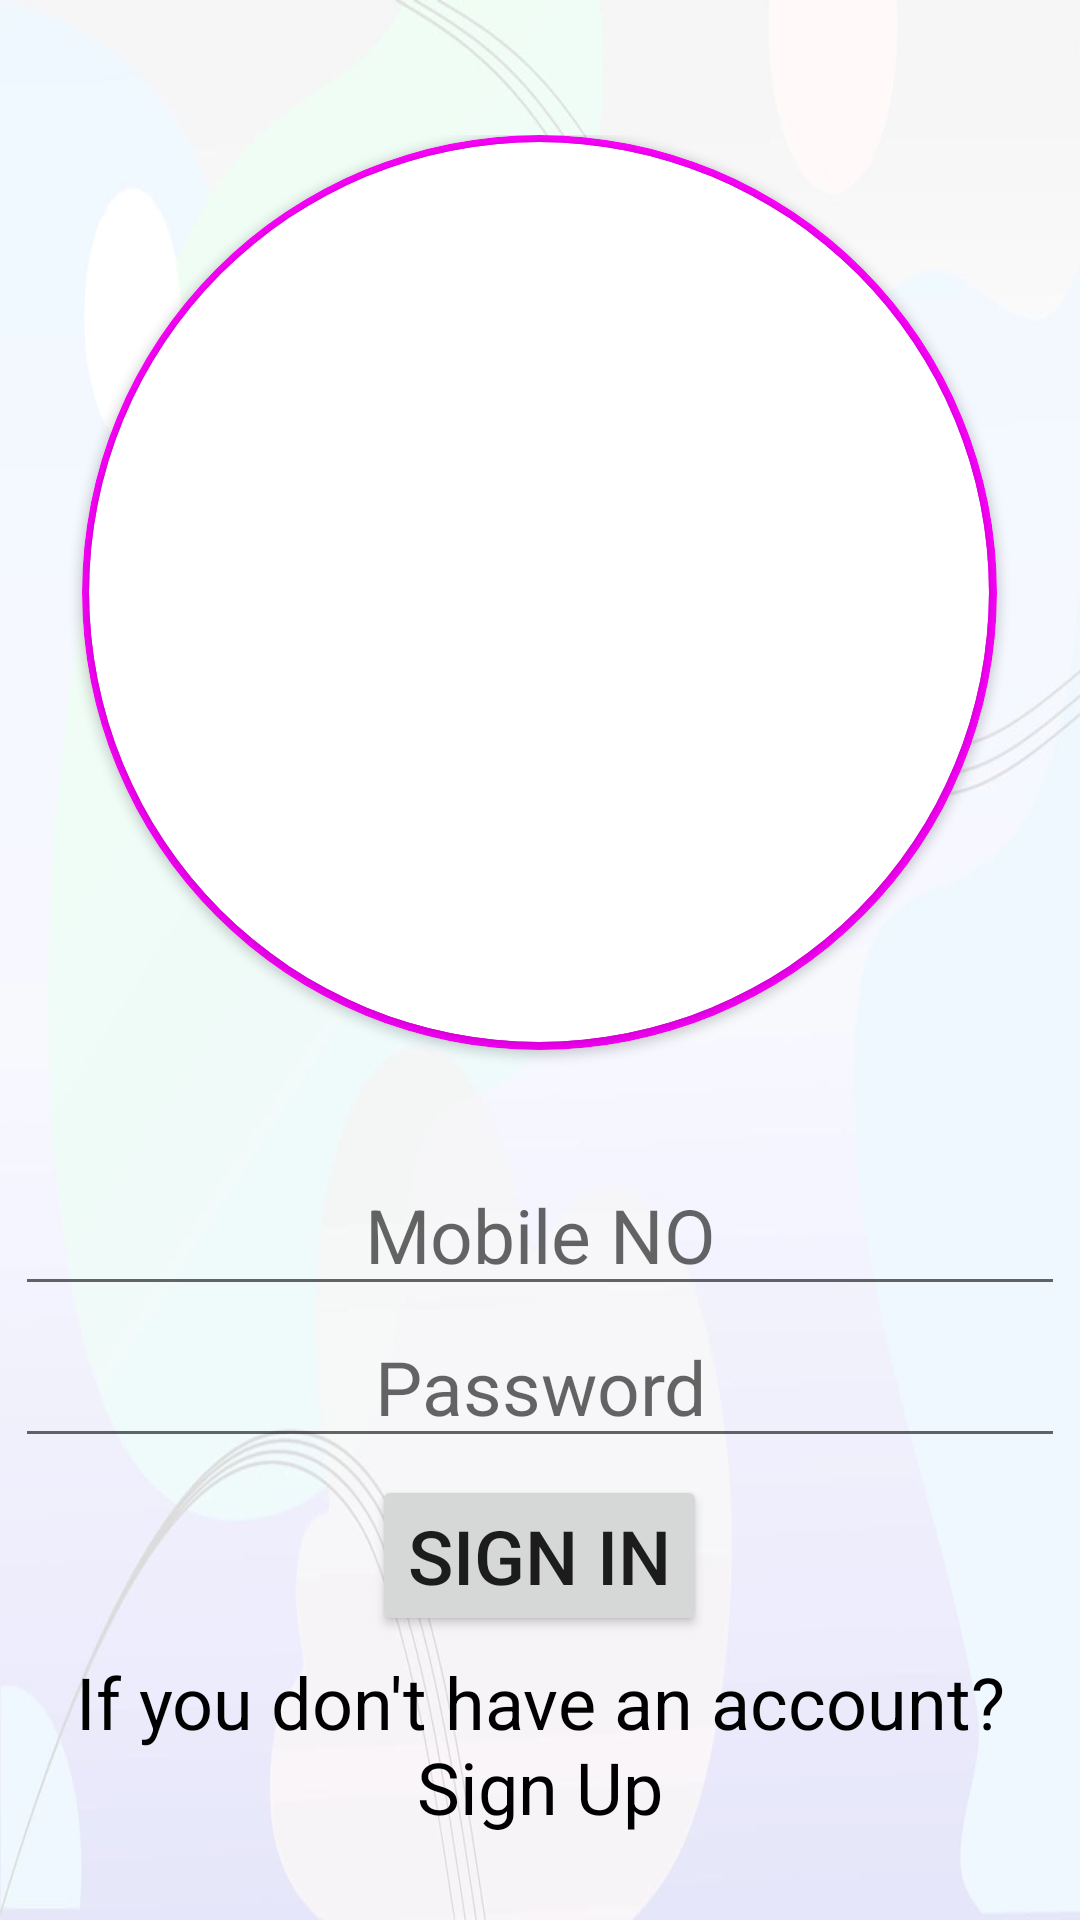

Write the Android layout XML for this screen, with the resource values it uses.
<!-- AndroidManifest.xml: application theme Theme.DWP -->
<!-- res/layout/activity_login.xml -->
<?xml version="1.0" encoding="utf-8"?>
<LinearLayout
    xmlns:android="http://schemas.android.com/apk/res/android"
    xmlns:app="http://schemas.android.com/apk/res-auto"
    xmlns:tools="http://schemas.android.com/tools"
    android:layout_width="match_parent"
    android:layout_height="match_parent"
    android:orientation="vertical"
    android:weightSum="6"
    android:padding="5dp"
    android:background="@drawable/backgr"
    tools:context=".LoginActivity">

    <LinearLayout
        android:layout_width="match_parent"
        android:layout_height="wrap_content"
        android:layout_weight="3"
        android:layout_marginTop="40dp"
        android:gravity="center_horizontal">

        <androidx.cardview.widget.CardView
            android:layout_width="305dp"
            android:layout_height="305dp"
            app:cardBackgroundColor="#ff00ff"
            app:cardCornerRadius="300dp">

            <androidx.cardview.widget.CardView
                android:layout_width="300dp"
                android:layout_height="300dp"
                android:layout_gravity="center"
                app:cardCornerRadius="300dp">

                <ImageView
                    android:layout_width="300dp"
                    android:layout_height="300dp"
                    android:layout_gravity="center"
                    android:scaleType="centerCrop"
                    android:src="@drawable/signin" />
            </androidx.cardview.widget.CardView>
        </androidx.cardview.widget.CardView>

    </LinearLayout>

    <LinearLayout
        android:layout_width="match_parent"
        android:layout_height="wrap_content"
        android:orientation="vertical">

        <EditText
            android:id="@+id/phone"
            android:layout_width="match_parent"
            android:layout_height="wrap_content"
            android:hint="Mobile NO"
            android:textSize="25dp"
            android:textAlignment="center"/>

        <EditText
            android:id="@+id/password"
            android:layout_width="match_parent"
            android:layout_height="wrap_content"
            android:hint="Password"
            android:inputType="textPassword"
            android:textSize="25dp"
            android:textAlignment="center"/>


    </LinearLayout>


    <LinearLayout
        android:layout_width="match_parent"
        android:layout_height="wrap_content"
        android:orientation="vertical"
        android:gravity="center"
        android:layout_weight="1">

        <Button
            android:id="@+id/buttonSignin"
            android:layout_width="wrap_content"
            android:layout_height="wrap_content"
            android:text="Sign in"
            android:textSize="25dp"/>

    </LinearLayout>

    <LinearLayout
        android:layout_width="match_parent"
        android:layout_height="wrap_content"
        android:orientation="vertical"
        android:layout_weight="1">

        <TextView
            android:layout_width="match_parent"
            android:layout_height="wrap_content"
            android:id="@+id/text_to_signInActivity"
            android:layout_weight="1"
            android:text="If you don't have an account? Sign Up"
            android:textSize="24dp"
            android:textAlignment="center"
            android:textColor="@color/black"/>

    </LinearLayout>


</LinearLayout>
<!-- resources referenced by this layout -->
<resources>
  <!-- drawable backgr: png bitmap (drawable-v24, 190747 bytes) -->
  <style name="Theme.DWP" parent="Theme.AppCompat.Light.NoActionBar">
          
          <item name="colorPrimary">@color/purple_500</item>
          <item name="colorPrimaryVariant">@color/purple_700</item>
          <item name="colorOnPrimary">@color/white</item>
          
          <item name="colorSecondary">@color/teal_200</item>
          <item name="colorSecondaryVariant">@color/teal_700</item>
          <item name="colorOnSecondary">@color/black</item>
          
          <item name="android:statusBarColor" tools:targetApi="l">?attr/colorPrimaryVariant</item>
          
      </style>
  <!-- not gathered from this repository: default colours our renderer supplied (Android Studio template values) -->
  <color name="purple_500">#FF6200EE</color>
  <color name="purple_700">#FF3700B3</color>
  <color name="teal_200">#FF03DAC5</color>
  <color name="teal_700">#FF018786</color>
  <color name="black">#FF000000</color>
  <color name="white">#FFFFFFFF</color>
</resources>
